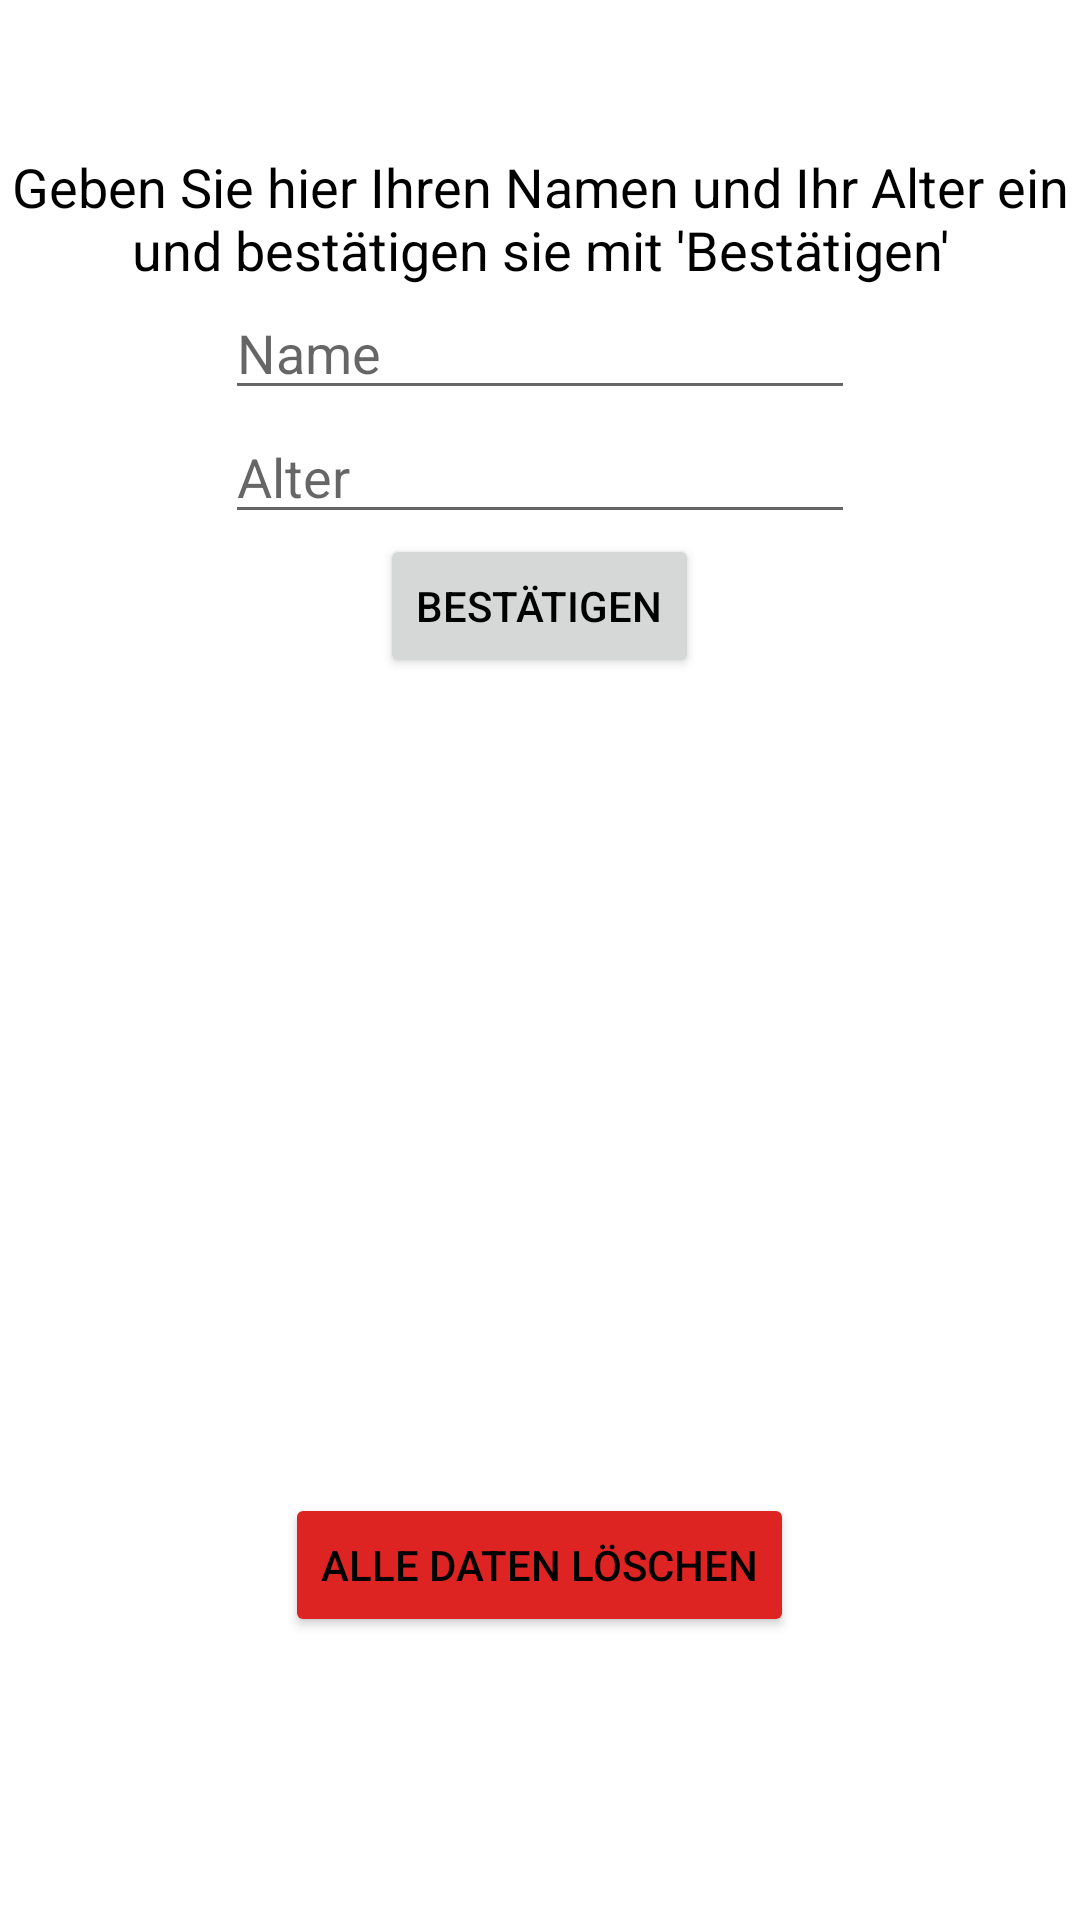

Write the Android layout XML for this screen, with the resource values it uses.
<!-- AndroidManifest.xml: application theme Theme.HealthApp -->
<!-- res/layout/fragment_profile.xml -->
<?xml version="1.0" encoding="utf-8"?>
<FrameLayout xmlns:android="http://schemas.android.com/apk/res/android"
    xmlns:app="http://schemas.android.com/apk/res-auto"
    xmlns:tools="http://schemas.android.com/tools"
    android:layout_width="match_parent"
    android:layout_height="match_parent"
    tools:context=".ProfileFragment">

    <RelativeLayout
        android:layout_width="match_parent"
        android:layout_height="match_parent">

        <TextView
            android:id="@+id/profilTV"
            android:layout_width="wrap_content"
            android:layout_height="wrap_content"
            android:layout_centerHorizontal="true"
            android:layout_marginTop="50dp"
            android:layout_below="@id/buttonApplyUsername"
            android:text=""
            android:textSize="32dp" />

        <TextView
            android:id="@+id/nameTV"
            android:layout_width="wrap_content"
            android:layout_height="wrap_content"
            android:text=""
            android:layout_below="@id/profilTV"
            android:layout_centerHorizontal="true"
            android:layout_marginTop="32dp"
            android:textSize="24dp"/>

        <TextView
            android:id="@+id/ageTV"
            android:layout_width="wrap_content"
            android:layout_height="wrap_content"
            android:text=""
            android:layout_below="@id/nameTV"
            android:layout_centerHorizontal="true"
            android:layout_marginTop="32dp"
            android:textSize="24dp"/>

        <TextView
            android:id="@+id/aufforderungTV"
            android:layout_width="wrap_content"
            android:layout_height="wrap_content"
            android:text="Geben Sie hier Ihren Namen und Ihr Alter ein und bestätigen sie mit 'Bestätigen'"
            android:textSize="18dp"
            android:layout_alignParentTop="true"
            android:layout_marginTop="50dp"
            android:textAlignment="center"/>

        <EditText
            android:id="@+id/usernameInput"
            android:layout_width="wrap_content"
            android:layout_height="wrap_content"
            android:layout_centerHorizontal="true"
            android:layout_below="@id/aufforderungTV"
            android:ems="10"
            android:hint="Name"
            android:inputType="textPersonName" />

        <EditText
            android:id="@+id/ageInput"
            android:layout_width="wrap_content"
            android:layout_height="wrap_content"
            android:layout_below="@id/usernameInput"
            android:layout_centerHorizontal="true"
            android:hint="Alter"
            android:ems="10"
            android:inputType="number"
            android:imeOptions="actionDone"/>

        <Button
            android:id="@+id/buttonApplyUsername"
            android:layout_width="wrap_content"
            android:layout_height="wrap_content"
            android:layout_below="@id/ageInput"
            android:layout_centerHorizontal="true"
            android:text="Bestätigen" />

        <Button
            android:id="@+id/buttonDeletePref"
            android:layout_width="wrap_content"
            android:layout_height="wrap_content"
            android:text="ALLE DATEN LÖSCHEN"
            android:backgroundTint="@color/red_light"
            android:layout_centerHorizontal="true"
            android:layout_below="@id/ageTV"
            android:layout_marginTop="50dp"/>

        <Button
            android:id="@+id/buttonApplyDeletePrefs"
            android:layout_width="wrap_content"
            android:layout_height="wrap_content"
            android:layout_marginTop="16dp"
            android:text="Bestätigen"
            android:backgroundTint="@color/red_light"
            android:layout_centerHorizontal="true"
            android:layout_below="@id/buttonDeletePref"
            android:visibility="invisible"
            />

    </RelativeLayout>
</FrameLayout>
<!-- resources referenced by this layout -->
<resources>
  <color name="red_light">#de2323</color>
  <style name="Theme.HealthApp" parent="Theme.MaterialComponents.DayNight.DarkActionBar">
          
          <item name="colorPrimary">@color/teal_200</item>
          <item name="colorPrimaryVariant">@color/purple_700</item>
          <item name="colorOnPrimary">@color/white</item>
          
          <item name="colorSecondary">@color/teal_200</item>
          <item name="colorSecondaryVariant">@color/teal_700</item>
          <item name="colorOnSecondary">@color/black</item>
          <item name="android:textColor">@color/black</item>
          
          <item name="android:statusBarColor" tools:targetApi="l">@color/teal_200</item>
          
      </style>
  <color name="teal_200">#FF03DAC5</color>
  <color name="purple_700">#FF3700B3</color>
  <color name="white">#FFFFFFFF</color>
  <color name="teal_700">#FF018786</color>
  <color name="black">#FF000000</color>
</resources>
